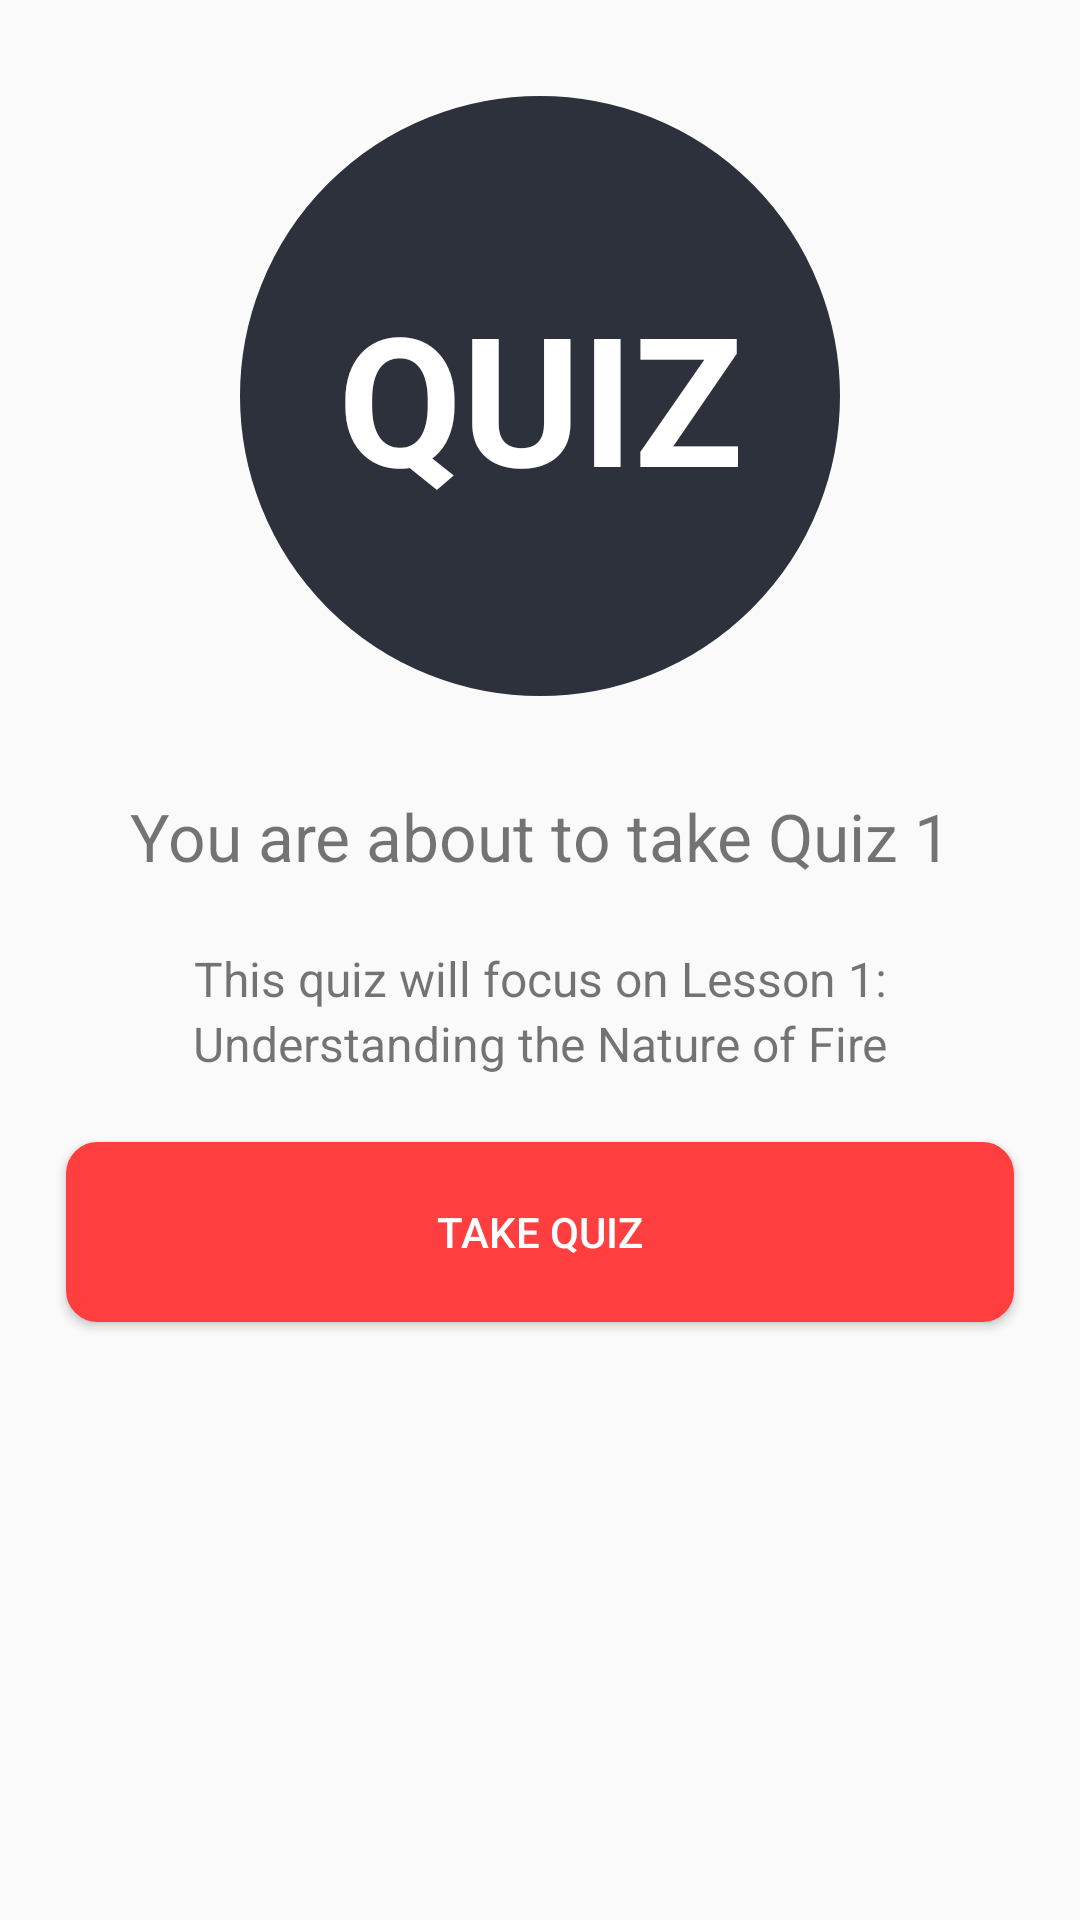

Write the Android layout XML for this screen, with the resource values it uses.
<!-- AndroidManifest.xml: application theme AppTheme -->
<!-- res/layout/activity_take_quiz.xml -->
<?xml version="1.0" encoding="utf-8"?>
<RelativeLayout xmlns:android="http://schemas.android.com/apk/res/android"
    android:layout_width="match_parent"
    android:layout_height="match_parent">

    <ScrollView
        android:layout_width="match_parent"
        android:layout_height="match_parent">

        <LinearLayout
            android:layout_width="match_parent"
            android:layout_height="wrap_content"
            android:orientation="vertical">

            <RelativeLayout
                android:layout_width="200dp"
                android:layout_height="200dp"
                android:layout_gravity="center"
                android:background="@drawable/bg_quiz"
                android:layout_marginTop="32dp"
                android:layout_marginBottom="32dp">

                <TextView
                    android:layout_width="match_parent"
                    android:layout_height="wrap_content"
                    android:layout_centerVertical="true"
                    android:text="QUIZ"
                    android:textAlignment="center"
                    android:textStyle="bold"
                    android:textColor="@color/colorWhite"
                    android:textSize="60sp"/>

            </RelativeLayout>

            <TextView
                android:id="@+id/title"
                android:layout_width="match_parent"
                android:layout_height="wrap_content"
                android:text="You are about to take Quiz 1"
                android:textSize="22sp"
                android:textAlignment="center"
                android:layout_marginLeft="22dp"
                android:layout_marginRight="22dp"
                android:layout_marginBottom="22dp"/>

            <TextView
                android:id="@+id/subtitle_guide"
                android:layout_width="match_parent"
                android:layout_height="wrap_content"
                android:text="This quiz will focus on Lesson 1:"
                android:textSize="16sp"
                android:textAlignment="center"
                android:layout_marginLeft="22dp"
                android:layout_marginRight="22dp"/>

            <TextView
                android:id="@+id/subtitle_main"
                android:layout_width="match_parent"
                android:layout_height="wrap_content"
                android:text="Understanding the Nature of Fire"
                android:textSize="16sp"
                android:textAlignment="center"
                android:layout_marginLeft="22dp"
                android:layout_marginRight="22dp"
                android:layout_marginBottom="22dp"/>

            <Button
                android:id="@+id/quiz_btn"
                android:text="Take Quiz"
                style="@style/buttonStyle"/>

        </LinearLayout>

    </ScrollView>

</RelativeLayout>
<!-- resources referenced by this layout -->
<resources>
  <color name="colorWhite">#FFFFFF</color>
  <!-- drawable bg_quiz (drawable) -->
  <?xml version="1.0" encoding="utf-8"?>
  
  <shape xmlns:android="http://schemas.android.com/apk/res/android">
  
      <size android:height="150dp" android:width="150dp"/>
      <stroke android:color="#2D313B" android:width="1dp"/>
      <solid android:color="#2D313B"/>
      <corners android:radius="100dp"/>
  
  </shape>
  <style name="buttonStyle">
          <item name="android:layout_width">match_parent</item>
          <item name="android:layout_height">wrap_content</item>
          <item name="android:layout_marginLeft">22dp</item>
          <item name="android:layout_marginRight">22dp</item>
          <item name="android:background">@drawable/btn_redroundedbutton</item>
          <item name="android:textColor">@color/colorWhite</item>
          <item name="android:layout_marginBottom">22dp</item>
      </style>
  <style name="AppTheme" parent="Theme.AppCompat.Light.DarkActionBar">
          
          <item name="colorPrimary">@color/colorPrimary</item>
          <item name="colorPrimaryDark">@color/colorPrimaryDark</item>
          <item name="colorAccent">@color/colorAccent</item>
      </style>
  <!-- drawable btn_redroundedbutton (drawable) -->
  <?xml version="1.0" encoding="utf-8"?>
  
  <shape xmlns:android="http://schemas.android.com/apk/res/android">
  
      <size android:height="60dp" android:width="300dp"/>
      <stroke android:color="#ff3f3f" android:width="1dp"/>
      <solid android:color="#ff3f3f"/>
      <corners android:radius="10dp"/>
  
  </shape>
  <color name="colorPrimary">#ff3f3f</color>
  <color name="colorPrimaryDark">#ff3f3f</color>
  <color name="colorAccent">#ff3f3f</color>
</resources>
